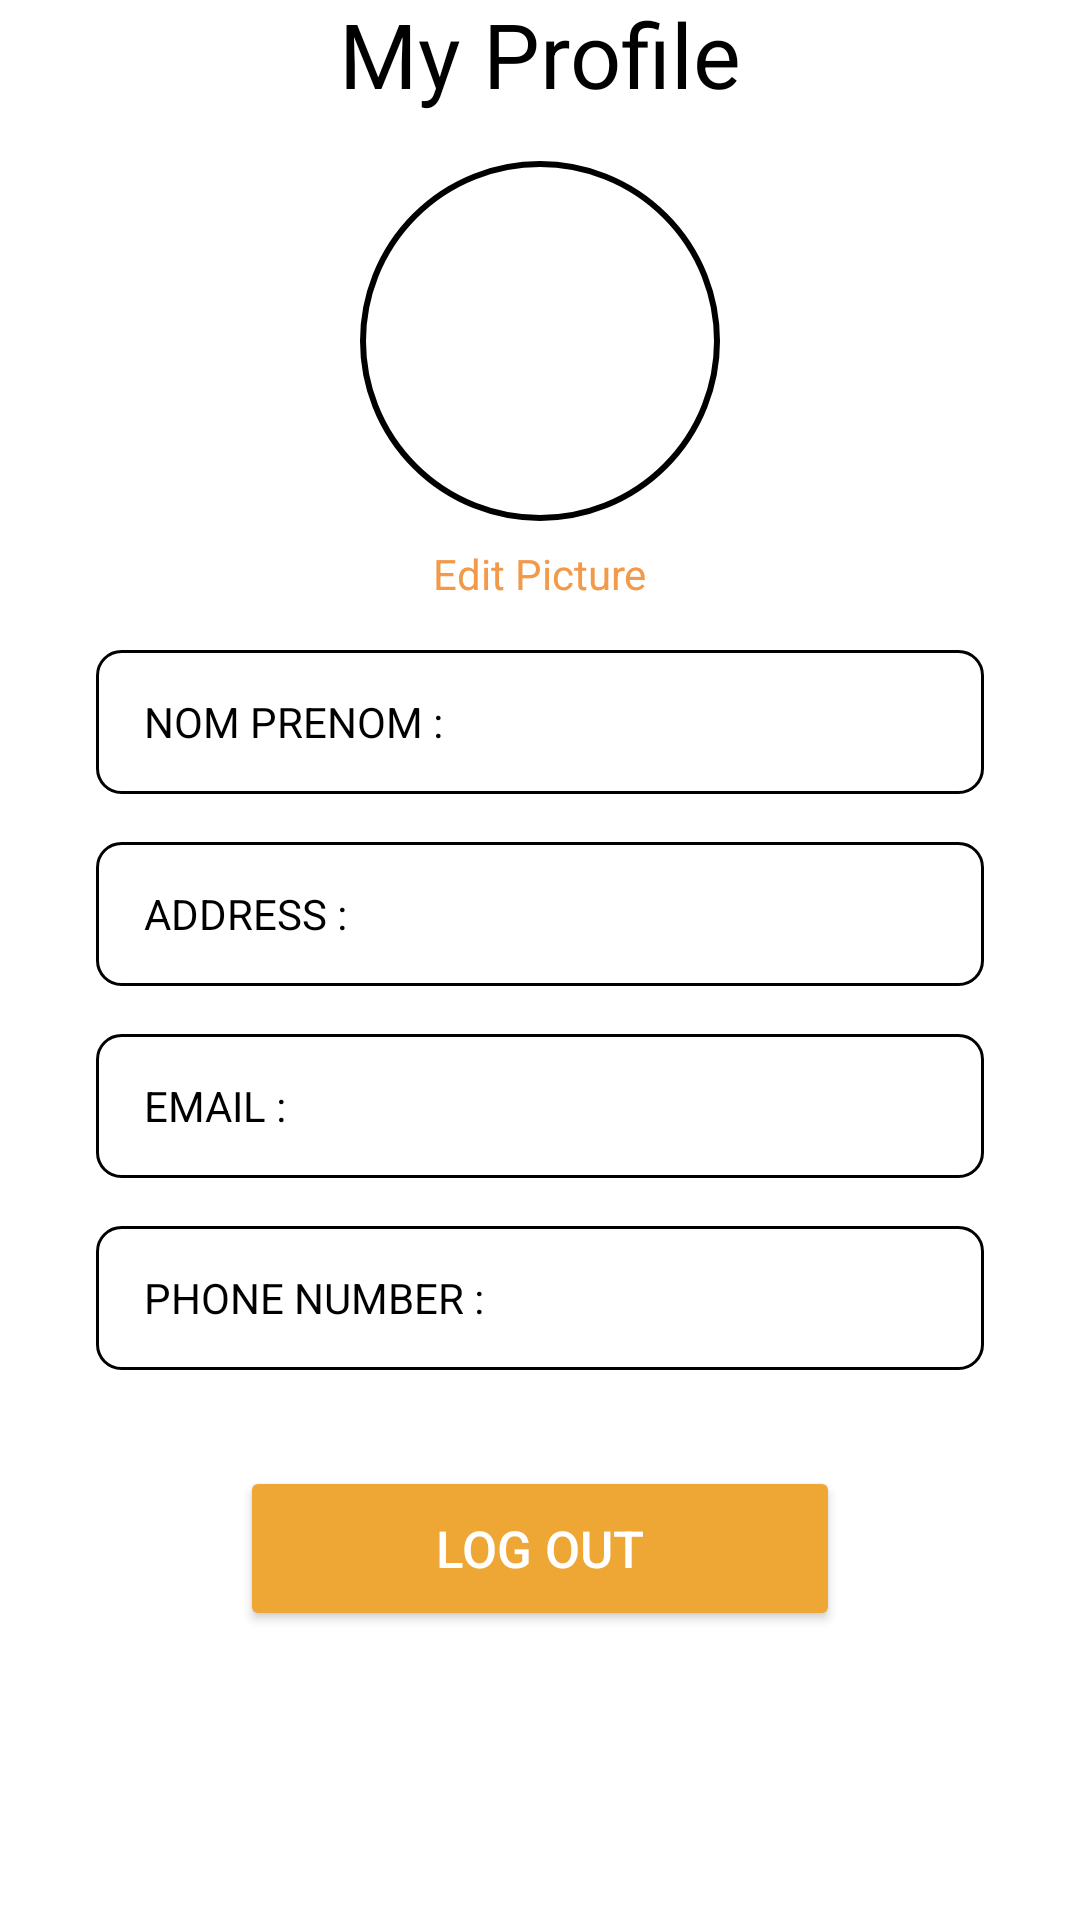

Here is an Android app screen rendered from its layout file. Give the layout XML and the strings, colors and styles it references.
<!-- AndroidManifest.xml: application theme Theme.Projetmobile -->
<!-- res/layout/fragment_profil.xml -->
<?xml version="1.0" encoding="utf-8"?>
<androidx.constraintlayout.widget.ConstraintLayout xmlns:android="http://schemas.android.com/apk/res/android"
    xmlns:app="http://schemas.android.com/apk/res-auto"
    xmlns:tools="http://schemas.android.com/tools"
    android:layout_width="match_parent"
    android:layout_height="match_parent"
    tools:context=".main.Profil">

    <TextView
        android:id="@+id/profile"
        android:layout_width="wrap_content"
        android:layout_height="wrap_content"
        android:layout_marginStart="32dp"
        android:layout_marginTop="8dp"
        android:layout_marginEnd="32dp"
        android:layout_marginBottom="8dp"
        android:text="My Profile"
        android:textColor="@color/black"
        android:textSize="30sp"
        app:layout_constraintBottom_toTopOf="@+id/profileImage"
        app:layout_constraintEnd_toEndOf="parent"
        app:layout_constraintStart_toStartOf="parent"
        app:layout_constraintTop_toTopOf="parent" />

    <ImageView
        android:id="@+id/profileImage"
        android:layout_width="120dp"
        android:layout_height="120dp"
        android:layout_marginStart="32dp"
        android:layout_marginTop="8dp"
        android:layout_marginEnd="32dp"
        android:layout_marginBottom="4dp"
        android:background="@drawable/circular_border"
        android:src="@drawable/profile"
        app:layout_constraintBottom_toTopOf="@+id/Edit_picture"
        app:layout_constraintEnd_toEndOf="parent"
        app:layout_constraintStart_toStartOf="parent"
        app:layout_constraintTop_toBottomOf="@+id/profile" />

    <TextView
        android:id="@+id/Edit_picture"
        android:layout_width="wrap_content"
        android:layout_height="wrap_content"
        android:layout_marginStart="32dp"
        android:layout_marginTop="4dp"
        android:layout_marginEnd="32dp"
        android:layout_marginBottom="8dp"
        android:text="Edit Picture"
        android:textColor="@color/primaryColor"
        app:layout_constraintBottom_toTopOf="@+id/Nom_Prenom"
        app:layout_constraintEnd_toEndOf="parent"
        app:layout_constraintStart_toStartOf="parent"
        app:layout_constraintTop_toBottomOf="@+id/profileImage" />

    <TextView
        android:id="@+id/Nom_Prenom"
        android:layout_width="match_parent"
        android:layout_height="wrap_content"
        android:layout_marginStart="32dp"
        android:layout_marginTop="8dp"
        android:layout_marginEnd="32dp"
        android:layout_marginBottom="8dp"
        android:background="@drawable/textview_border"
        android:gravity="center_vertical"
        android:minHeight="48dp"
        android:text="NOM PRENOM : "
        android:textColor="@color/black"
        app:layout_constraintBottom_toTopOf="@+id/Adresse"
        app:layout_constraintEnd_toEndOf="parent"
        app:layout_constraintStart_toStartOf="parent"
        app:layout_constraintTop_toBottomOf="@+id/Edit_picture" />

    <TextView
        android:id="@+id/Adresse"
        android:layout_width="match_parent"
        android:layout_height="wrap_content"
        android:layout_marginStart="32dp"
        android:layout_marginTop="8dp"
        android:layout_marginEnd="32dp"
        android:layout_marginBottom="8dp"
        android:background="@drawable/textview_border"
        android:gravity="center_vertical"
        android:minHeight="48dp"

        android:text="ADDRESS : "
        android:textColor="@color/black"
        app:layout_constraintBottom_toTopOf="@+id/Email"
        app:layout_constraintEnd_toEndOf="parent"
        app:layout_constraintStart_toStartOf="parent"
        app:layout_constraintTop_toBottomOf="@+id/Nom_Prenom" />

    <TextView
        android:id="@+id/Email"
        android:layout_width="match_parent"
        android:layout_height="wrap_content"
        android:layout_marginStart="32dp"
        android:layout_marginTop="8dp"
        android:layout_marginEnd="32dp"
        android:layout_marginBottom="8dp"
        android:background="@drawable/textview_border"
        android:gravity="center_vertical"
        android:minHeight="48dp"

        android:text="EMAIL : "
        android:textColor="@color/black"
        app:layout_constraintBottom_toTopOf="@+id/phone_number"
        app:layout_constraintEnd_toEndOf="parent"
        app:layout_constraintHorizontal_bias="0.0"
        app:layout_constraintStart_toStartOf="parent"
        app:layout_constraintTop_toBottomOf="@+id/Adresse" />

    <TextView
        android:id="@+id/phone_number"
        android:layout_width="match_parent"
        android:layout_height="wrap_content"
        android:layout_marginStart="32dp"
        android:layout_marginTop="8dp"
        android:layout_marginEnd="32dp"
        android:layout_marginBottom="16dp"
        android:background="@drawable/textview_border"
        android:gravity="center_vertical"
        android:minHeight="48dp"

        android:text="PHONE NUMBER : "
        android:textColor="@color/black"
        app:layout_constraintBottom_toTopOf="@+id/logout"
        app:layout_constraintEnd_toEndOf="parent"
        app:layout_constraintHorizontal_bias="0.0"
        app:layout_constraintStart_toStartOf="parent"
        app:layout_constraintTop_toBottomOf="@+id/Email" />

    <Button
        android:id="@+id/logout"
        android:layout_width="200dp"
        android:layout_height="55dp"
        android:layout_gravity="start"
        android:layout_marginStart="32dp"
        android:layout_marginTop="16dp"
        android:layout_marginEnd="32dp"
        android:layout_marginBottom="107dp"
        android:backgroundTint="#EEA734"
        android:iconTint="@color/white"
        android:text="LOG OUT"
        android:textColor="@color/white"
        android:textSize="17sp"
        app:layout_constraintBottom_toBottomOf="parent"
        app:layout_constraintEnd_toEndOf="parent"
        app:layout_constraintStart_toStartOf="parent"
        app:layout_constraintTop_toBottomOf="@+id/phone_number" />


</androidx.constraintlayout.widget.ConstraintLayout>
<!-- resources referenced by this layout -->
<resources>
  <color name="black">#FF000000</color>
  <color name="primaryColor">#F2994A</color>
  <color name="white">#FFFFFFFF</color>
  <!-- drawable circular_border (drawable) -->
  <shape xmlns:android="http://schemas.android.com/apk/res/android">
      <solid android:color="@android:color/transparent" />  
      <stroke
          android:width="2dp"
      android:color="@android:color/black" />
      <corners android:radius="300dp" />
  </shape>
  <!-- drawable textview_border (drawable) -->
  <?xml version="1.0" encoding="utf-8"?>
  
  <shape xmlns:android="http://schemas.android.com/apk/res/android">
      <solid android:color="@android:color/transparent" />  
      <stroke
          android:width="1dp"
          android:color="@android:color/black"/>
      <corners android:radius="8dp"/>
      <padding
          android:left="16dp"/>
  </shape>
  <style name="Theme.Projetmobile" parent="Theme.MaterialComponents.DayNight.NoActionBar">
          <item name="android:windowNoTitle">true</item>
  
          
          <item name="colorPrimaryVariant">#EEA734</item>
          <item name="colorOnPrimary">@color/white</item>
          
          <item name="colorSecondary">@color/teal_200</item>
          <item name="colorSecondaryVariant">@color/teal_700</item>
          <item name="colorOnSecondary">@color/black</item>
          
          <item name="android:statusBarColor">?attr/colorPrimaryVariant</item>
          
      </style>
  <color name="teal_200">#FF03DAC5</color>
  <color name="teal_700">#FF018786</color>
</resources>
